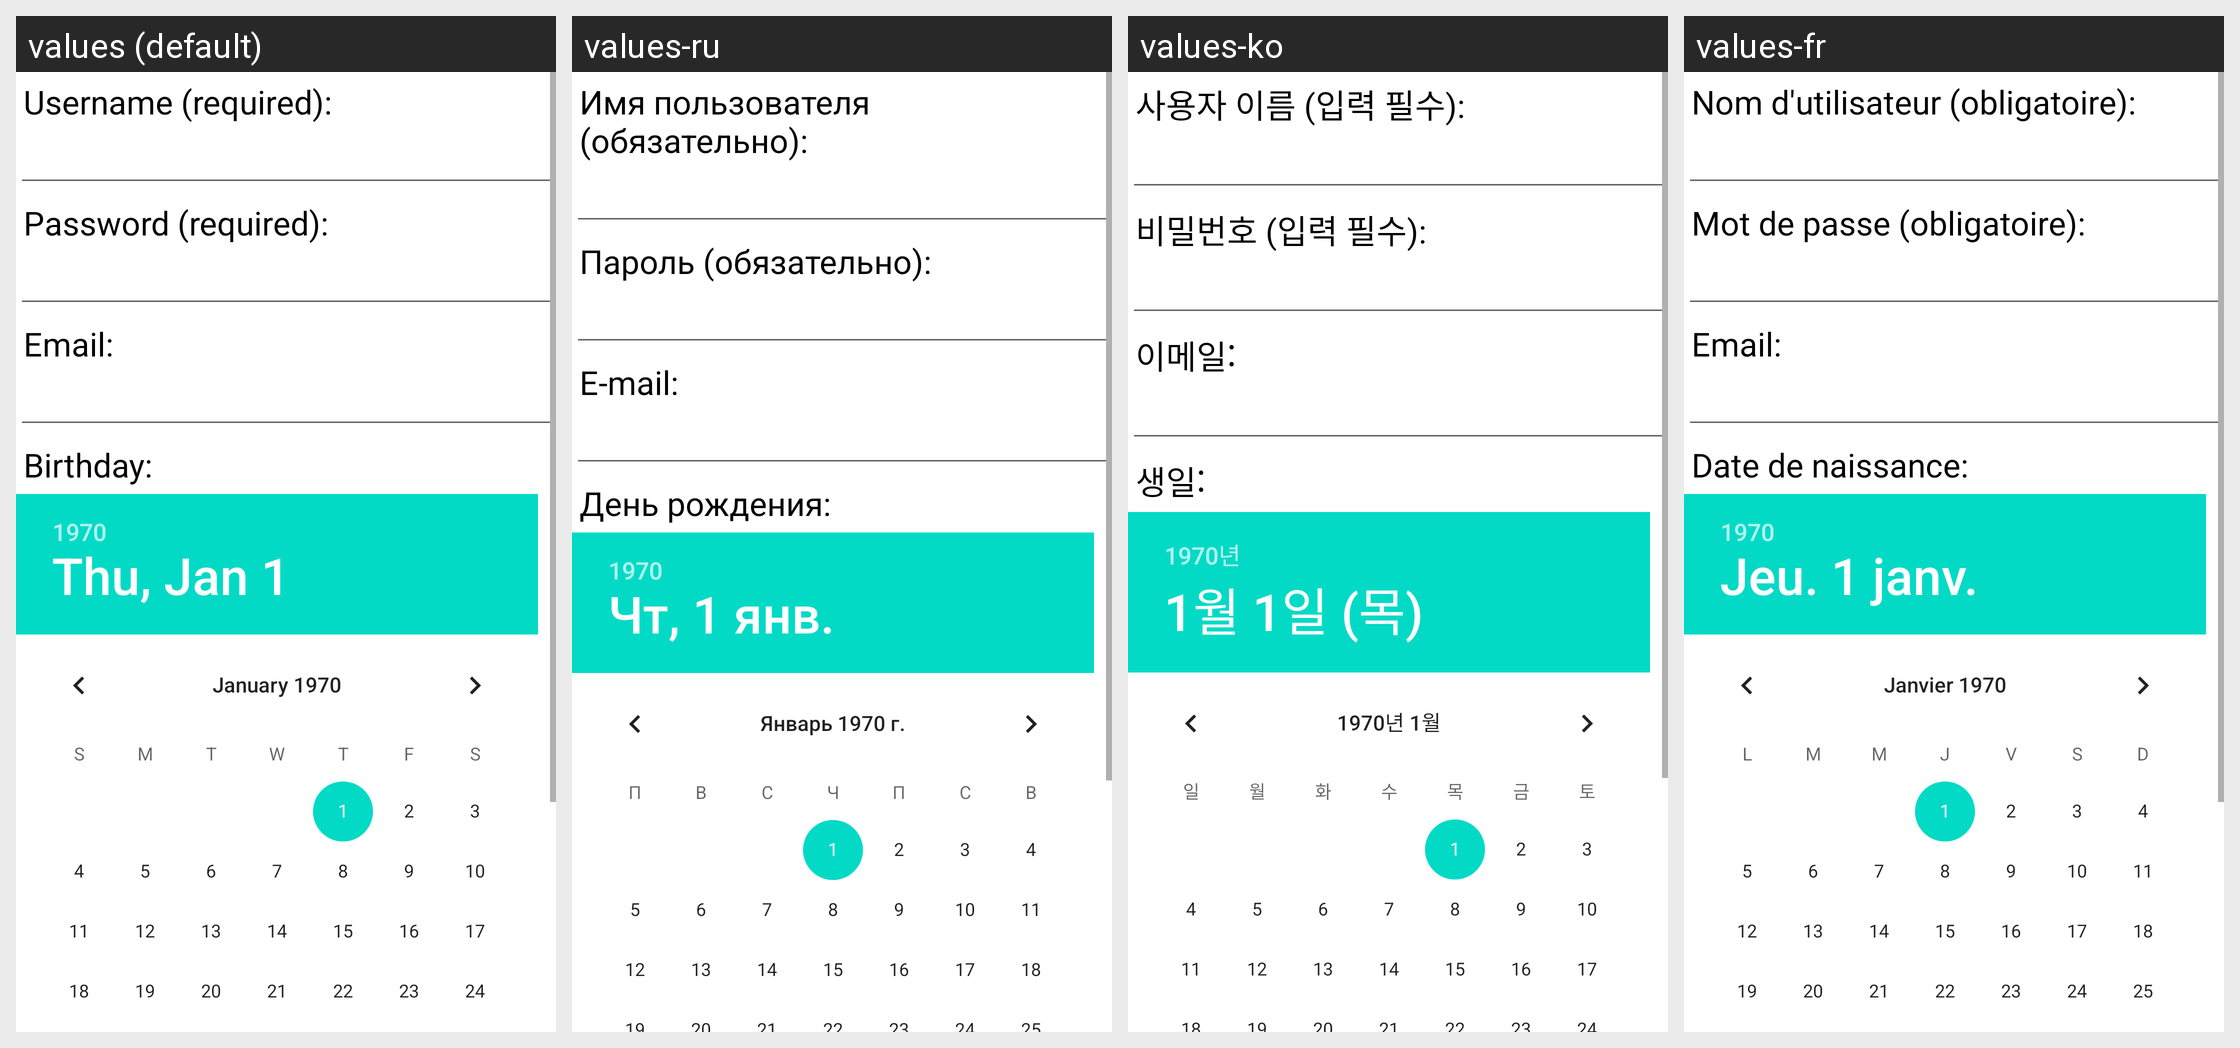

Here is an Android app screen in its default locale and in the app's own translations. Write out the translated-string differences for the strings that appear on this screen.
Android screen res/layout/registration_fields.xml rendered under 4 locales, left to right: values (default), values-ru, values-ko, values-fr. Device: Nexus 5 (rendered at 1080×1920; each locale shown at half size, 540×960, under a caption strip naming it); theme Theme.MaterialComponents.DayNight.NoActionBar.
Other locales in the repository, not shown: values-es, values-sk.
Strings drawn on this screen, with the default value and each locale's value (text and hints the layout hard-codes, and strings that could not be matched under every locale, appear in the picture but are not listed):

field_username
  values: Username (required):
  values-ru: Имя пользователя (обязательно):
  values-ko: 사용자 이름 (입력 필수):
  values-fr: Nom d'utilisateur (obligatoire):

field_password
  values: Password (required):
  values-ru: Пароль (обязательно):
  values-ko: 비밀번호 (입력 필수):
  values-fr: Mot de passe (obligatoire):

field_email
  values: Email:
  values-ru: E-mail:
  values-ko: 이메일:
  values-fr: Email:

field_birthday
  values: Birthday:
  values-ru: День рождения:
  values-ko: 생일:
  values-fr: Date de naissance:
